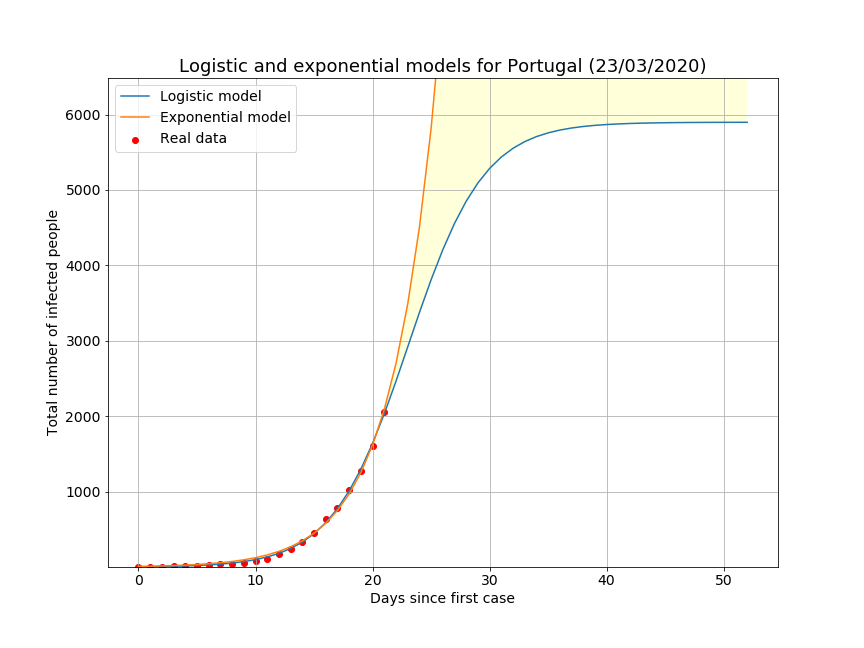

The table this chart was drawn from, first rows:
data, best case, worst case
23-03-2020, 2033, 2090
24-03-2020, 2464, 2700
25-03-2020, 2919, 3487
26-03-2020, 3374, 4504
27-03-2020, 3810, 5817
28-03-2020, 4208, 7513
29-03-2020, 4557, 9703
30-03-2020, 4851, 12532
31-03-2020, 5093, 16186
01-04-2020, 5285, 20905
02-04-2020, 5436, 26999
03-04-2020, 5552, 34870
04-04-2020, 5640, 45036
05-04-2020, 5707, 58166
06-04-2020, 5756, 75122
07-04-2020, 5793, 97023
08-04-2020, 5821, 125307
09-04-2020, 5841, 161837
10-04-2020, 5856, 209017
11-04-2020, 5867, 269951
12-04-2020, 5875, 348649
13-04-2020, 5881, 450288
14-04-2020, 5885, 581559
15-04-2020, 5888, 751098
16-04-2020, 5891, 970061
17-04-2020, 5892, 1252858
18-04-2020, 5894, 1618098
19-04-2020, 5894, 2089813
20-04-2020, 5895, 2699046
21-04-2020, 5896, 3485885
22-04-2020, 5896, 4502106
23-04-2020, 5896, 5814582
